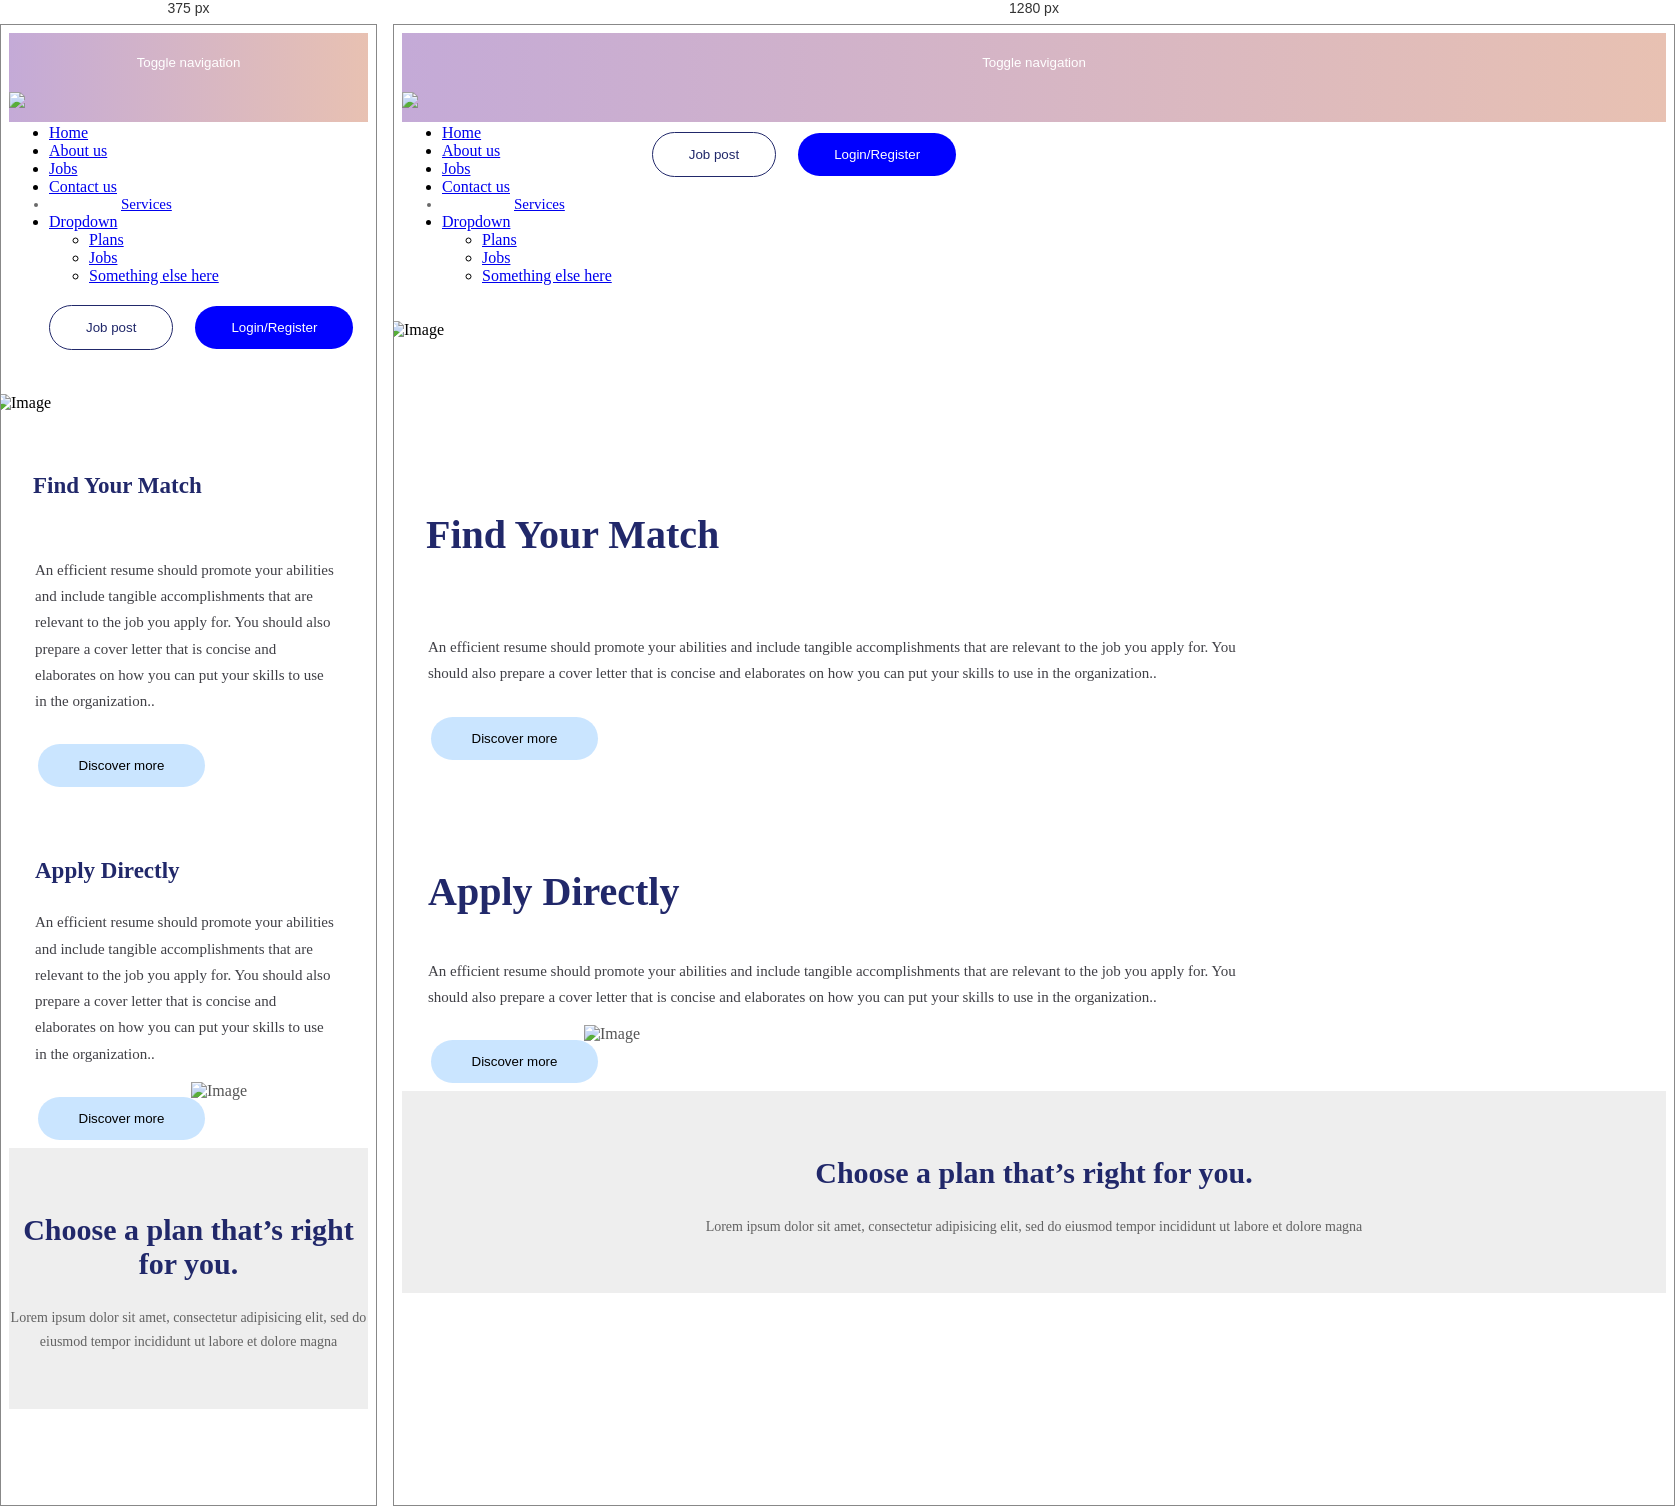
Rendered at 375 px and 1280 px, left to right.

<!-- file: services.html -->
<!DOCTYPE HTML>
<html>
<head>
<title> Superio </title>

<meta charset="utf-8">
<meta http-equiv="X-UA-compatible" content="IE=edge">
<meta name="viewport" content="width=device-width, initial-scale=1.0">
 
<link rel="stylesheet" href="css/style.css">
<link rel="stylesheet" href="https://maxcdn.bootstrapcdn.com/bootstrap/3.3.7/css/bootstrap.css">
<link rel="stylesheet" href="https://maxcdn.bootstrapcdn.com/bootstrap/3.3.7/css/bootstrap.min.css">
<link rel="stylesheet" href="css/style.css">
<link rel="stylesheet" href="https://cdnjs.cloudflare.com/ajax/libs/font-awesome/4.7.0/css/font-awesome.min.css">

<script src="https://ajax.googleapis.com/ajax/libs/jquery/1.12.4/jquery.min.js"></script>
<script src="https://maxcdn.bootstrapcdn.com/bootstrap/3.3.7/js/bootstrap.min.js"></script>	



</head>
<body>


<nav class="navbar navbar-default navbar-fixed-top">
      <div class="container">
        <div class="navbar-header">
          <button type="button" class="navbar-toggle collapsed" data-toggle="collapse" data-target="#navbar" aria-expanded="false" aria-controls="navbar">
            <span class="sr-only">Toggle navigation</span>
            <span class="icon-bar"></span>
            <span class="icon-bar"></span>
            <span class="icon-bar"></span>
          </button>
          <a class="navbar-brand super1" href="#"><img src="images/super-1.png"></a>
        </div>
        <div id="navbar" class="navbar-collapse collapse">
          <ul class="nav navbar-nav">
            
            <li class="dropdown ">
              <a href="index.html" class="dropdown-toggle" > Home </a>
             
            </li>
			
			
			<li class="dropdown">
              <a href="about.html" class="dropdown-toggle" > About us</a>
             
            </li>
			
			<li class="dropdown">
              <a href="jobs.html" class="dropdown-toggle" > Jobs  </a>
             
            </li>
			
			<li class="dropdown">
              <a href="contact.html" class="dropdown-toggle" > Contact us</a>
             
            </li>
			
			<li class="dropdown active">
              <a href="services.html" class="dropdown-toggle" > Services </a>
             
            </li>
			
			<li class="dropdown">
              <a href="dropdown.html" class="dropdown-toggle" data-toggle="dropdown" role="button" aria-haspopup="true" aria-expanded="false">Dropdown <span class="caret"></span></a>
              <ul class="dropdown-menu">
                <li><a href="plans.html"> Plans</a></li>
                <li><a href="jobs.html"> Jobs</a></li>
                <li><a href="something.html">Something else here</a></li>
               
              </ul>
            </li>
			
			
          </ul>
		  
		  
		 <ul class="nav navbar-nav navbar-right">
		  
		  <button  class="reg" onclick="document.getElementById('id01').style.display='block'" style="width:auto;"> Job post </button>
		  
          <button class="trans" onclick="document.getElementById('id01').style.display='block'" style="width:auto;">Login/Register</button>
          </ul>
		   
		  
		  
		  
		  
		  
          
        </div>
      </div>
    </nav>
	   
	   
	   
	   

  
       
          
		
		
     <!----section 4--->
   <div class="container-fluid bg-4 text-center">    
  
    <div class="row">
  
    <div class="col-sm-6">
	<div class="tab2">
    <img src="images/tab2.jpg" alt="Image">
	</div>
    </div>
  
  
   <div class="col-sm-6 promote">
   <div class="match">
   <h3> Find Your Match</h3> <br>
   <p> An efficient resume should promote your abilities and include tangible accomplishments that are relevant to the job you apply for. You should also prepare a cover letter that is concise and elaborates on how you can put your skills to use in the organization..</p>
   <button class="button-blue"> Discover more</button>
   </div>
   </div>
    
   </div>
   </div>
   
   
   
    <!----section 5----->
  <div class="container-fluid bg-3 text-center">    
  <br>
  
  <div class="row">
  
   <div class="col-sm-6 discover">
   <div class="apply">
    <h3>Apply Directly</h3>
   <p>  An efficient resume should promote your abilities and include tangible accomplishments that are relevant to the job you apply for. You should also prepare a cover letter that is concise and elaborates on how you can put your skills to use in the organization..</p>
   <button class="button-blue"> Discover more</button>
   </div>
   </div>
    
    <div class="col-sm-6">
	<div class="tab3">
    <img src="images/tab3.jpg" alt="Image">
	</div>
    </div>
   
   </div>
   </div>
   
  
	 
	
	
		
   
   
   <!----section 8------>
  
 <section class="elementor-section elit" >
	
	<div class="container">
	<h2 >Choose a plan that’s right for you.</h2>		
	<p>	 Lorem ipsum dolor sit amet, consectetur adipisicing elit, sed do eiusmod tempor incididunt ut labore et dolore magna 	</p>	 
	</div>
    </section>
		
		
		
   
           
	 	 
</body>
</html>

/* @media block from style.css */
@media only screen and (max-width: 768px) {
    .navbar-nav {
        float: left;
        margin: 0;
        padding-top: 12px;
    }

    .tab img {
        width: 100%;
    }

    .tab {
        padding-top: 0px;
        padding-left: 0px;
    }

    .column {
        width: 93%;
    }

    .standard {
        width: 100%;
        padding-left: 0px;
        margin-left: 0px;
        text-align: center;
        margin-bottom: 0;
        padding-bottom: 30px;
    }

    .standard img {
        padding-left: 0px;
    }

    button.addtocart {

        position: relative;
        margin-right: 25px;
    }

    .box img {
        display: none;
    }

    .box .text {
        position: relative;
    }

    .text h1 {

        font-size: 27px;
        padding-left: 27px;
    }

    .text p {
        width: 96%;
        padding-left: 27px;
    }

    .cart {
        padding-bottom: 0px;
    }

    .box {
        margin-bottom: 0px;
    }

    .data {
        padding: 0px 0px 30px 0px;
    }

    #lower-wrapper {
        width: 100%;
        float: left;
    }

    #lowerbar-wrapper {
        width: 100%;
        float: left;
    }

    .navbar-default .navbar-brand {
        margin-bottom: 30px;
    }

    .price {
        padding: 0px;
    }

    .elementor-widget-container {
        padding-right: 41px;
    }

    .board {
        padding: 0px;
    }

    .equal {
        padding-top: 20px;
        padding-bottom: 20px;
    }

    .boards h3 {
        width: 100%;
    }

    .bg-3 h3 {
        font-size: 23px;
        padding-top: 20px;
        width: 100%;
    }

    .boards {
        padding-top: 0px;
    }

    .promote h3 {
        width: 100%;
    }

    .bg-4 h3 {
        font-size: 23px;
    }

    .col-sm-6 p {
        width: 84%;
    }

    .promote {
        padding-top: 0;
        padding-bottom: 0px;
    }

    .discover {
        padding-top: 0px;
    }

}